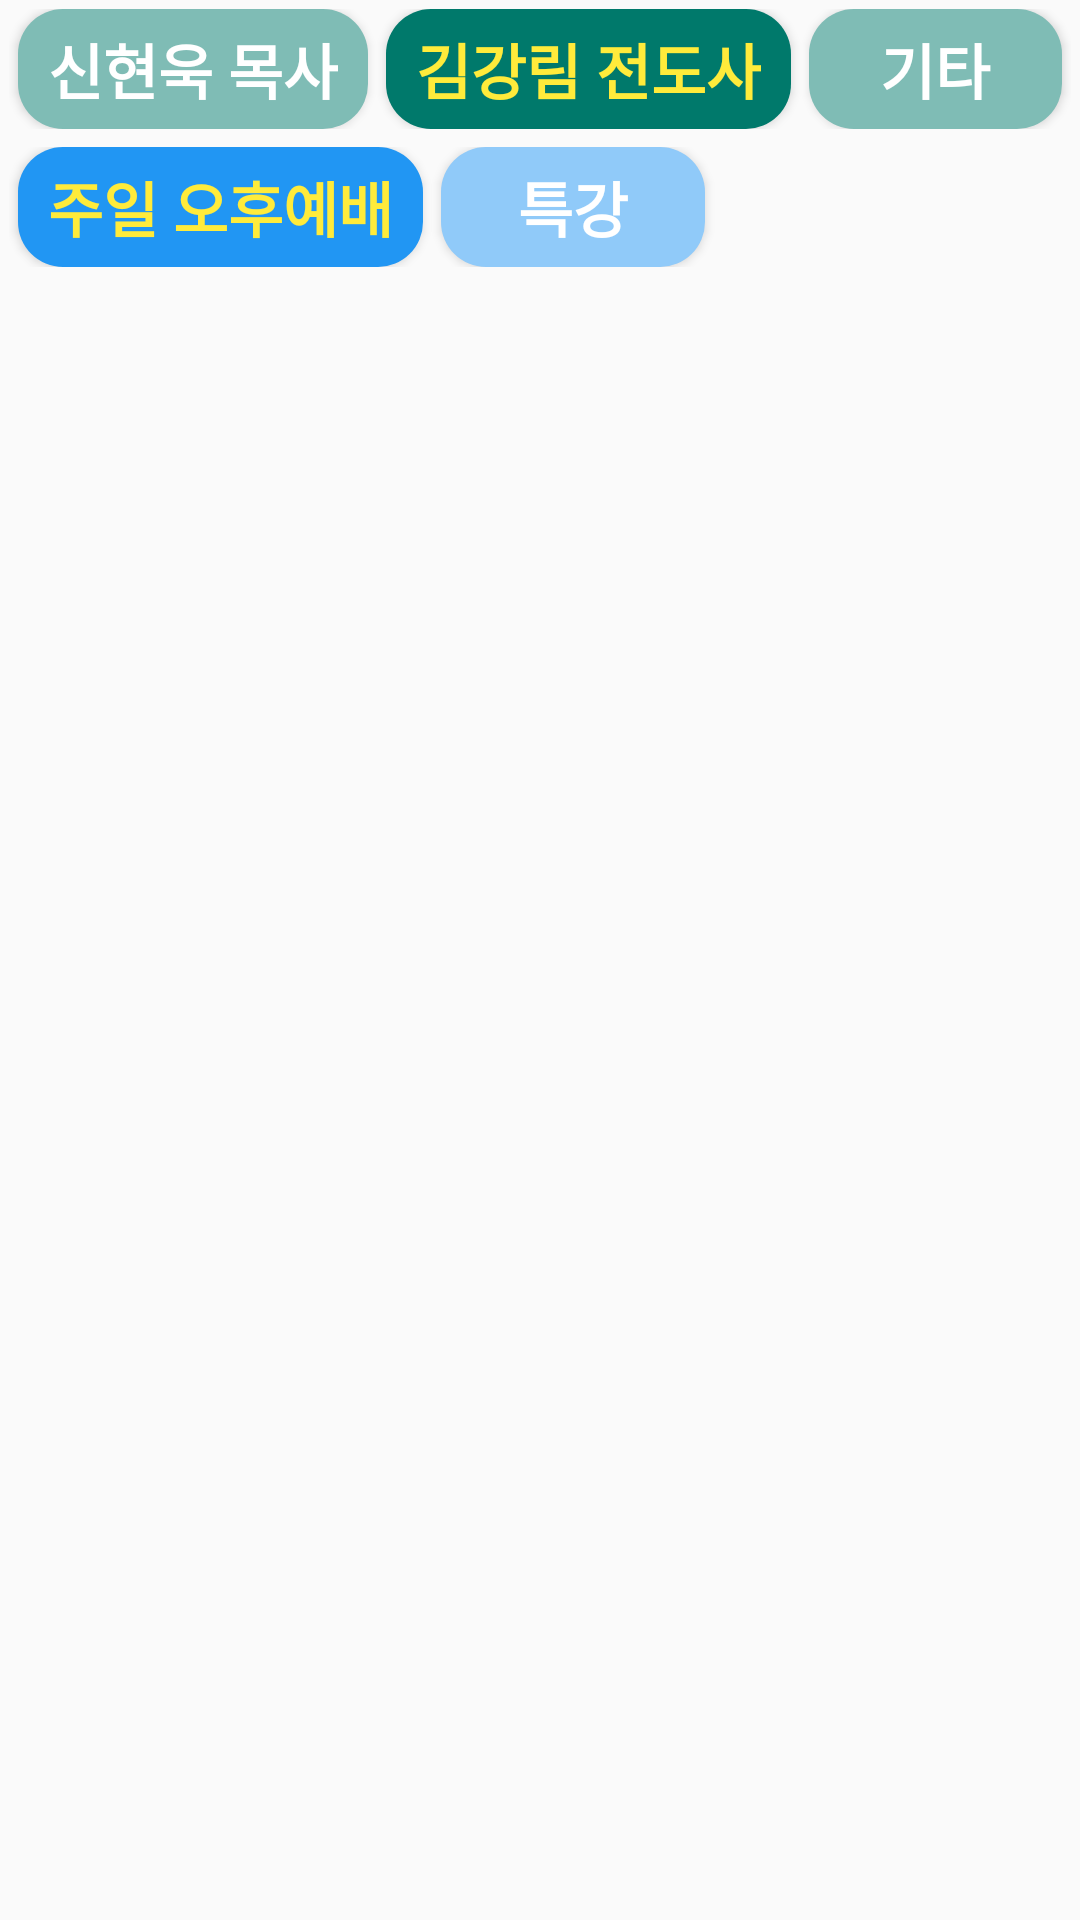

The Android layout XML behind this screen, and the referenced resources:
<!-- AndroidManifest.xml: application theme AppTheme -->
<!-- res/layout/activity_gospel_02_01.xml -->
<?xml version="1.0" encoding="utf-8"?>
<androidx.constraintlayout.widget.ConstraintLayout xmlns:android="http://schemas.android.com/apk/res/android"
    xmlns:app="http://schemas.android.com/apk/res-auto"
    xmlns:tools="http://schemas.android.com/tools"
    android:layout_width="match_parent"
    android:layout_height="match_parent"
    android:orientation="vertical"
    tools:context=".Gospel_02_01Activity">

    <LinearLayout
        android:id="@+id/tabLinearLayout1"
        android:layout_width="match_parent"
        android:layout_height="0dp"
        android:padding="3dp"
        android:orientation="horizontal"
        app:layout_constraintEnd_toEndOf="parent"
        app:layout_constraintStart_toStartOf="parent"
        app:layout_constraintTop_toTopOf="parent">

        <Button
            android:id="@+id/btn_gospel_01"
            android:layout_width="wrap_content"
            android:layout_height="40dp"
            android:paddingHorizontal="10dp"
            android:layout_marginHorizontal="3dp"
            android:background="@drawable/ripple_custom"
            android:backgroundTint="#8000796B"
            android:backgroundTintMode="src_over"
            android:text="신현욱 목사"
            android:textColor="#FFFFFF"
            android:textSize="20dp"
            android:textStyle="bold" />

        <Button
            android:id="@+id/btn_gospel_02"
            android:layout_width="wrap_content"
            android:layout_height="40dp"
            android:paddingHorizontal="10dp"
            android:layout_marginHorizontal="3dp"
            android:background="@drawable/ripple_custom"
            android:backgroundTint="#00796B"
            android:backgroundTintMode="src_over"
            android:text="김강림 전도사"
            android:textColor="#FFEB3B"
            android:textSize="20dp"
            android:textStyle="bold"
            />

        <Button
            android:id="@+id/btn_gospel_03"
            android:layout_width="wrap_content"
            android:layout_height="40dp"
            android:paddingHorizontal="10dp"
            android:layout_marginHorizontal="3dp"
            android:background="@drawable/ripple_custom"
            android:backgroundTint="#8000796B"
            android:backgroundTintMode="src_over"
            android:text="기타"
            android:textColor="#FFFFFF"
            android:textSize="20dp"
            android:textStyle="bold" />

    </LinearLayout>

    <LinearLayout
        android:id="@+id/tabLinearLayout2"
        android:layout_width="match_parent"
        android:layout_height="0dp"
        android:orientation="horizontal"
        android:padding="3dp"
        app:layout_constraintEnd_toEndOf="parent"
        app:layout_constraintHorizontal_bias="1.0"
        app:layout_constraintStart_toStartOf="parent"
        app:layout_constraintTop_toBottomOf="@+id/tabLinearLayout1">
        <Button
            android:id="@+id/btn_gospel_02_01"
            android:layout_width="wrap_content"
            android:layout_height="40dp"
            android:layout_marginHorizontal="3dp"
            android:background="@drawable/ripple_custom"
            android:backgroundTint="#2196F3"
            android:backgroundTintMode="src_over"
            android:paddingHorizontal="10dp"
            android:text="주일 오후예배"
            android:textColor="#FFEB3B"
            android:textSize="20dp"
            android:textStyle="bold"
            tools:layout_editor_absoluteX="13dp"
            tools:layout_editor_absoluteY="117dp" />

        <Button
            android:id="@+id/btn_gospel_02_02"
            android:layout_width="wrap_content"
            android:layout_height="40dp"
            android:layout_marginHorizontal="3dp"
            android:background="@drawable/ripple_custom"
            android:backgroundTint="#802196F3"
            android:backgroundTintMode="src_over"
            android:paddingHorizontal="10dp"
            android:text="특강"
            android:textColor="#FFFFFF"
            android:textSize="20dp"
            android:textStyle="bold"
            tools:layout_editor_absoluteX="223dp"
            tools:layout_editor_absoluteY="127dp" />
    </LinearLayout>

    <LinearLayout
        android:id="@+id/constgospelLayout"
        android:layout_width="match_parent"
        android:layout_height="0dp"
        app:layout_constraintBottom_toBottomOf="parent"
        app:layout_constraintEnd_toEndOf="parent"
        app:layout_constraintStart_toStartOf="parent"
        app:layout_constraintTop_toBottomOf="@+id/tabLinearLayout2">


        <androidx.recyclerview.widget.RecyclerView
            android:id="@+id/recyclerView01"
            android:layout_width="match_parent"
            android:layout_height="match_parent"
            app:layout_constraintBottom_toBottomOf="parent"
            app:layout_constraintEnd_toEndOf="parent"
            app:layout_constraintStart_toStartOf="parent"
            app:layout_constraintTop_toTopOf="parent" />


    </LinearLayout>




</androidx.constraintlayout.widget.ConstraintLayout>
<!-- resources referenced by this layout -->
<resources>
  <!-- drawable ripple_custom (drawable) -->
  <?xml version="1.0" encoding="utf-8"?>
  <ripple xmlns:android="http://schemas.android.com/apk/res/android"
      android:color="#FFD400">
      <item android:id="@android:id/mask">
          <shape android:shape="rectangle">
              <solid android:color="#FFFFFF" />
              <corners android:radius="15dp" />
          </shape>
      </item>
      <item android:id="@android:id/background">
          <shape android:shape="rectangle">
              <solid android:color="#FFFFFF" />
              <corners android:radius="15dp" />
          </shape>
      </item>
  </ripple>
  <style name="AppTheme" parent="Theme.AppCompat.Light.DarkActionBar">
  
          
          <item name="colorPrimary">@color/DodgerBlue</item>
          <item name="colorPrimaryDark">#000000</item>
          <item name="colorAccent">#969696</item>
          <item name="titleTextColor">#FFFFFF</item>
          <item name="android:textColor">#000000</item>
          <item name="colorControlNormal">#969696</item>
  
      </style>
  <color name="DodgerBlue">#FF0064CD</color>
</resources>
